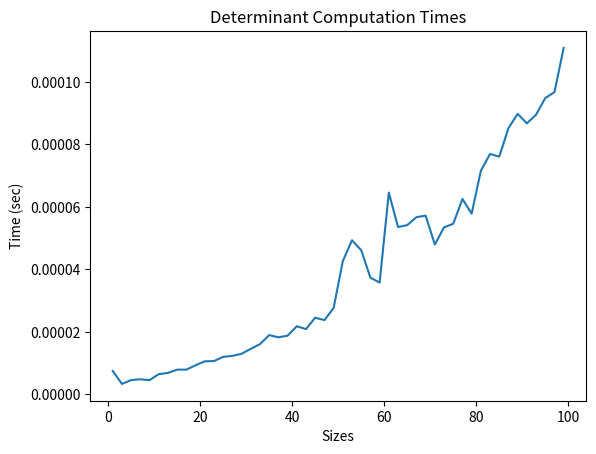

Generate this figure with matplotlib:
import numpy as np
import time
from statistics import mean
import matplotlib.pyplot as plt

ITERATIONS = 30

def generate_matrix(size):
    triangle_matrix = generate_lower_triangle_matrix(size)
    transpose = triangle_matrix.transpose()
    
    pos_semi_def_matrix = np.matmul(triangle_matrix, transpose)

    # print("Random Triangle matrix: \n", triangle_matrix)
    # print("\nTranspose: \n", transpose)
    # print("\n\n Random Positive Semi-Definite matrix size ", size, ": \n", pos_semi_def_matrix)
    return pos_semi_def_matrix

def generate_lower_triangle_matrix(size):
    triangle_matrix = np.zeros(shape=(size, size))
    for x in range(size):
        for y in range(size - x):
            triangle_matrix[size - x - 1][y] = np.random.normal(loc=0.0, scale=1.0, size=None)

            if (size - x - 1) == y and triangle_matrix[size - x - 1][y] < 0.0:
                triangle_matrix[size - x - 1][y] = 1.0

    return triangle_matrix

times = []
sizes = []

for x in range(1, 100, 2):
    iterations = []
    for y in range(30):
        matrix = generate_matrix(x)

        start_time = time.time()
        determinant = np.linalg.det(matrix)
        # print(determinant, "\n")
        end_time = time.time()

        # print(end_time - start_time, "\n")
        iterations.append(end_time - start_time)
    
    sizes.append(x)
    times.append(mean(iterations))


plt.plot(sizes, times)
plt.title('Determinant Computation Times')
plt.xlabel('Sizes')
plt.ylabel('Time (sec)')
print(sizes)
print(times)
plt.show()

# matrix = generate_matrix(3)
# print(matrix)
# determinant = np.linalg.det(matrix)
# print(determinant)